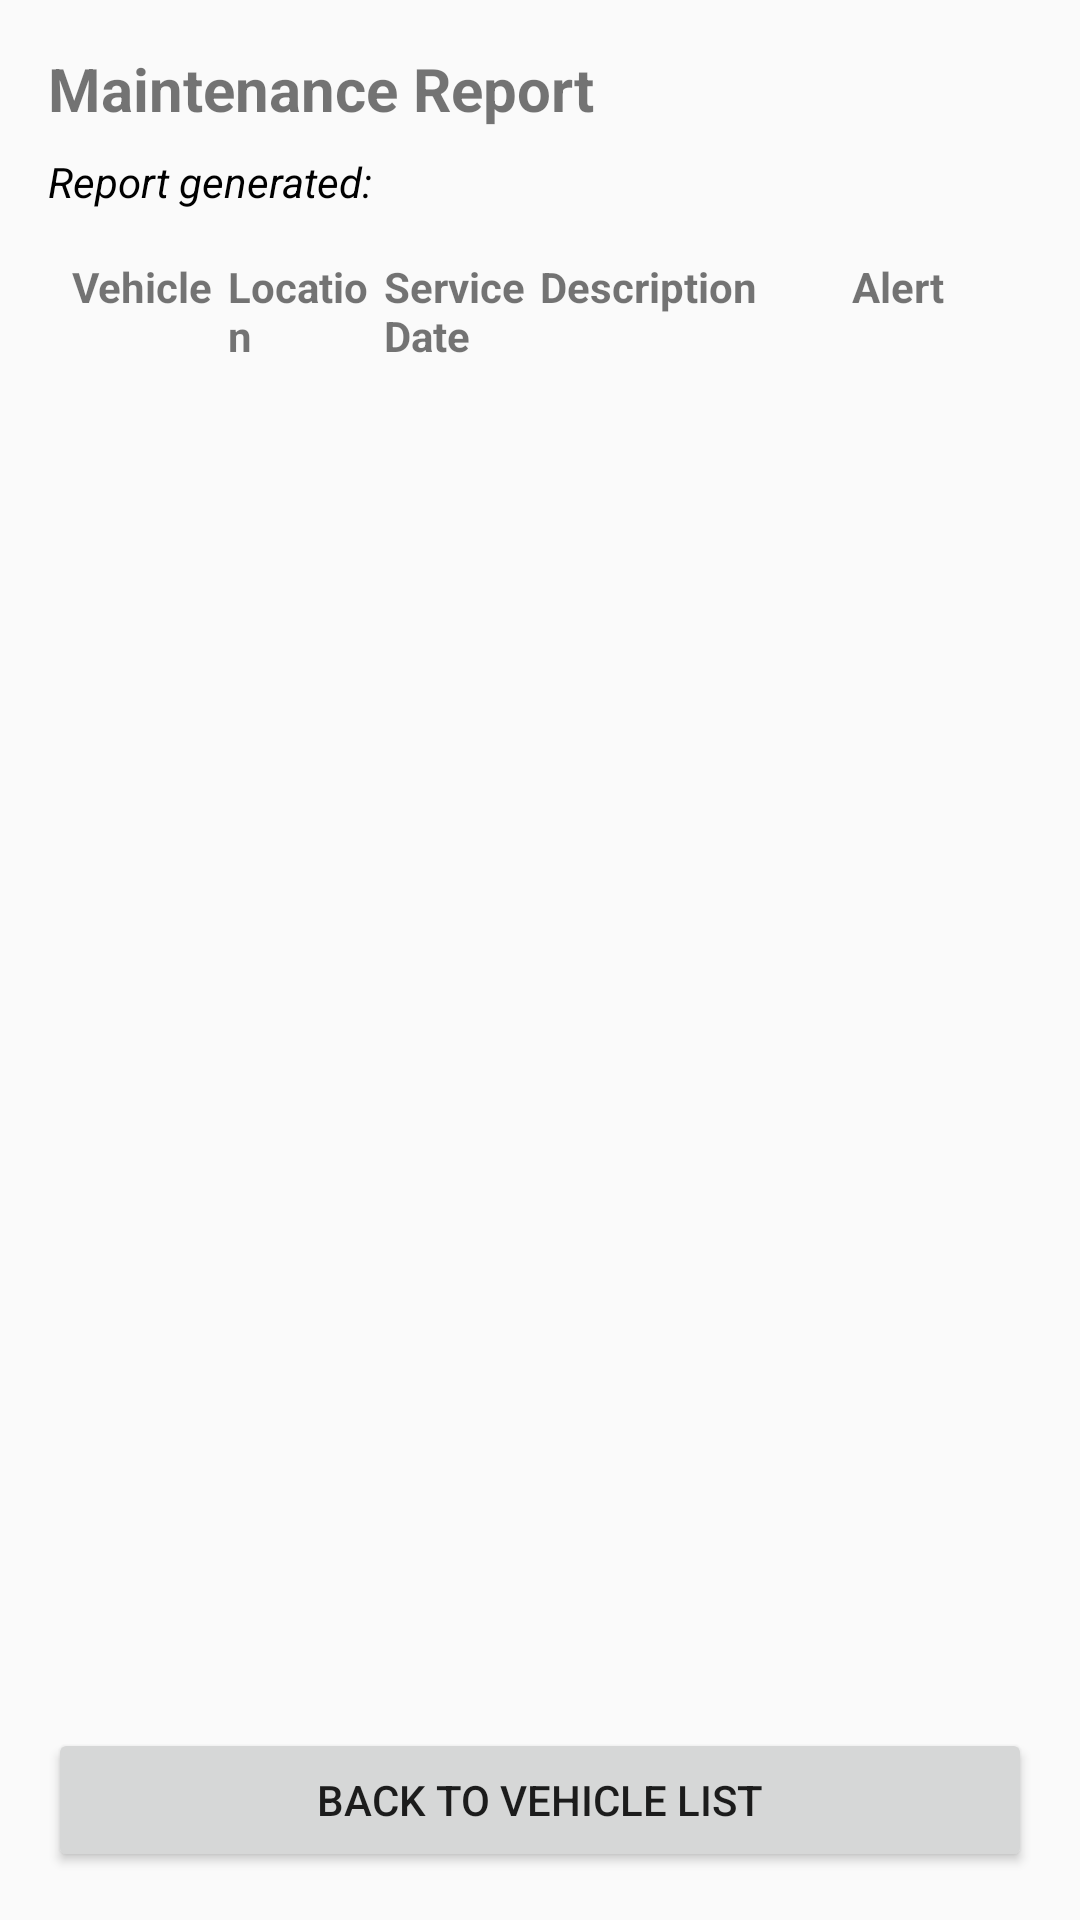

The Android layout XML behind this screen, and the referenced resources:
<!-- AndroidManifest.xml: application theme Theme.D308project -->
<!-- res/layout/activity_report.xml -->
<?xml version="1.0" encoding="utf-8"?>
<LinearLayout xmlns:android="http://schemas.android.com/apk/res/android"
    android:orientation="vertical"
    android:padding="16dp"
    android:layout_width="match_parent"
    android:layout_height="match_parent"
    android:fitsSystemWindows="true">

    
    <TextView
        android:id="@+id/tvReportTitle"
        android:text="Maintenance Report"
        android:textSize="20sp"
        android:textStyle="bold"
        android:layout_width="wrap_content"
        android:layout_height="wrap_content"/>

    
    <TextView
        android:id="@+id/tvReportTimestamp"
        android:text="Report generated: "
        android:textSize="14sp"
        android:textStyle="italic"
        android:textColor="#000000"
        android:layout_width="wrap_content"
        android:layout_height="wrap_content"
        android:paddingBottom="8dp"
        android:layout_marginTop="8dp"/>

    
    <LinearLayout
        android:orientation="horizontal"
        android:layout_width="match_parent"
        android:layout_height="wrap_content"
        android:padding="8dp">

        <TextView
            android:text="Vehicle"
            android:layout_weight="1"
            android:layout_width="0dp"
            android:layout_height="wrap_content"
            android:textStyle="bold"/>

        <TextView
            android:text="Location"
            android:layout_weight="1"
            android:layout_width="0dp"
            android:layout_height="wrap_content"
            android:textStyle="bold"/>

        <TextView
            android:text="Service Date"
            android:layout_weight="1"
            android:layout_width="0dp"
            android:layout_height="wrap_content"
            android:textStyle="bold"/>

        <TextView
            android:text="Description"
            android:layout_weight="2"
            android:layout_width="0dp"
            android:layout_height="wrap_content"
            android:textStyle="bold"/>

        <TextView
            android:text="Alert"
            android:layout_weight="1"
            android:layout_width="0dp"
            android:layout_height="wrap_content"
            android:textStyle="bold"/>
    </LinearLayout>

    
    <androidx.recyclerview.widget.RecyclerView
        android:id="@+id/rvReport"
        android:layout_width="match_parent"
        android:layout_height="0dp"
        android:layout_weight="1"/>

    
    <Button
        android:id="@+id/btnBackToVehicles"
        android:text="Back to Vehicle List"
        android:layout_width="match_parent"
        android:layout_height="wrap_content"
        android:layout_marginTop="8dp"/>

</LinearLayout>
<!-- resources referenced by this layout -->
<resources>
  <style name="Theme.D308project" parent="Theme.AppCompat.Light.DarkActionBar">
          
          <item name="colorPrimary">#6200EE</item>
          <item name="colorPrimaryDark">#3700B3</item>
          <item name="colorAccent">#03DAC5</item>
      </style>
</resources>
